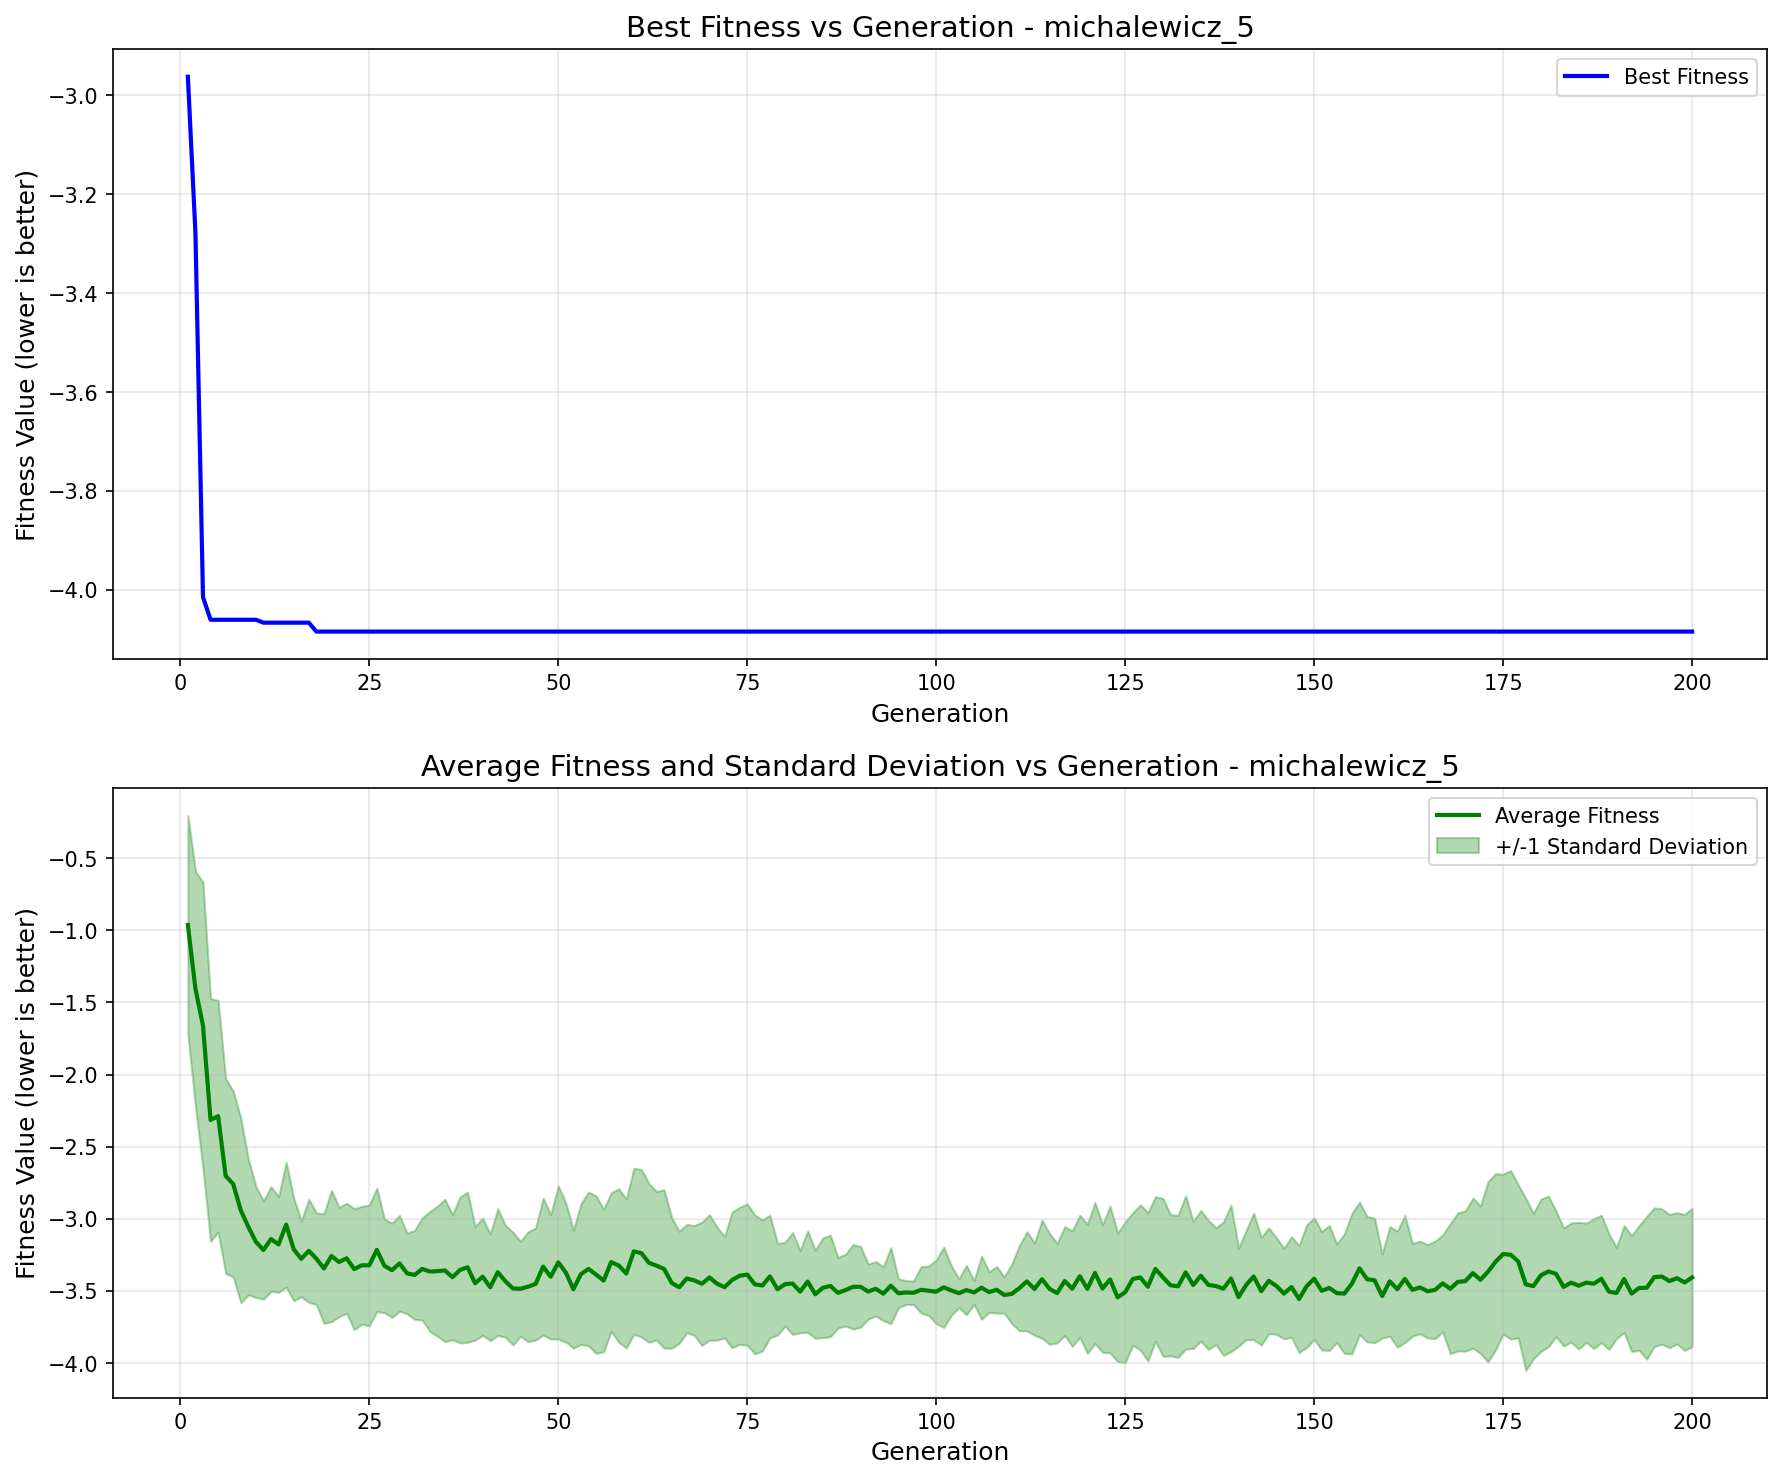

The table this chart was drawn from, first rows:
generation, best_fitness, best_individual, mean_fitness, std_dev
1, -2.962, [2.202859795932173, 1.5975772328441828, …, -0.963, 0.7598
2, -3.278, [2.172929423855882, 1.5975772328441828, …, -1.405, 0.8167
3, -4.015, [2.082064639733398, 1.5873050206838313, …, -1.661, 0.9931
4, -4.061, [2.171878419260962, 1.5873050206838313, …, -2.314, 0.8424
5, -4.061, [2.171878419260962, 1.5873050206838313, …, -2.288, 0.8026
6, -4.061, [2.171878419260962, 1.5873050206838313, …, -2.703, 0.6764
7, -4.061, [2.171878419260962, 1.5873050206838313, …, -2.759, 0.644
8, -4.061, [2.171878419260962, 1.5873050206838313, …, -2.941, 0.6402
9, -4.061, [2.171878419260962, 1.5873050206838313, …, -3.056, 0.4713
10, -4.061, [2.171878419260962, 1.5873050206838313, …, -3.16, 0.3849
11, -4.066, [2.202859795932173, 1.5975772328441828, …, -3.216, 0.3411
12, -4.066, [2.202859795932173, 1.5975772328441828, …, -3.14, 0.3636
13, -4.066, [2.202859795932173, 1.5975772328441828, …, -3.178, 0.3318
14, -4.066, [2.202859795932173, 1.5975772328441828, …, -3.04, 0.4332
15, -4.066, [2.202859795932173, 1.5975772328441828, …, -3.211, 0.3572
16, -4.066, [2.202859795932173, 1.5975772328441828, …, -3.278, 0.2629
17, -4.066, [2.202859795932173, 1.5975772328441828, …, -3.222, 0.3575
18, -4.084, [2.202859795932173, 1.5873050206838313, …, -3.277, 0.318
19, -4.084, [2.202859795932173, 1.5873050206838313, …, -3.344, 0.3803
20, -4.084, [2.202859795932173, 1.5873050206838313, …, -3.258, 0.4552
21, -4.084, [2.202859795932173, 1.5873050206838313, …, -3.3, 0.3791
22, -4.084, [2.202859795932173, 1.5873050206838313, …, -3.273, 0.3817
23, -4.084, [2.202859795932173, 1.5873050206838313, …, -3.349, 0.4196
24, -4.084, [2.202859795932173, 1.5873050206838313, …, -3.322, 0.4084
25, -4.084, [2.202859795932173, 1.5873050206838313, …, -3.322, 0.4194
26, -4.084, [2.202859795932173, 1.5873050206838313, …, -3.215, 0.4273
27, -4.084, [2.202859795932173, 1.5873050206838313, …, -3.326, 0.3254
28, -4.084, [2.202859795932173, 1.5873050206838313, …, -3.357, 0.3269
29, -4.084, [2.202859795932173, 1.5873050206838313, …, -3.309, 0.3319
30, -4.084, [2.202859795932173, 1.5873050206838313, …, -3.378, 0.2803
31, -4.084, [2.202859795932173, 1.5873050206838313, …, -3.389, 0.3085
32, -4.084, [2.202859795932173, 1.5873050206838313, …, -3.347, 0.3552
33, -4.084, [2.202859795932173, 1.5873050206838313, …, -3.365, 0.4148
34, -4.084, [2.202859795932173, 1.5873050206838313, …, -3.363, 0.4509
35, -4.084, [2.202859795932173, 1.5873050206838313, …, -3.358, 0.4939
36, -4.084, [2.202859795932173, 1.5873050206838313, …, -3.405, 0.4341
37, -4.084, [2.202859795932173, 1.5873050206838313, …, -3.355, 0.5059
38, -4.084, [2.202859795932173, 1.5873050206838313, …, -3.335, 0.5206
39, -4.084, [2.202859795932173, 1.5873050206838313, …, -3.447, 0.3947
40, -4.084, [2.202859795932173, 1.5873050206838313, …, -3.401, 0.4065
41, -4.084, [2.202859795932173, 1.5873050206838313, …, -3.475, 0.3696
42, -4.084, [2.202859795932173, 1.5873050206838313, …, -3.37, 0.4394
43, -4.084, [2.202859795932173, 1.5873050206838313, …, -3.433, 0.3877
44, -4.084, [2.202859795932173, 1.5873050206838313, …, -3.483, 0.3917
45, -4.084, [2.202859795932173, 1.5873050206838313, …, -3.485, 0.3296
46, -4.084, [2.202859795932173, 1.5873050206838313, …, -3.471, 0.3807
47, -4.084, [2.202859795932173, 1.5873050206838313, …, -3.452, 0.3885
48, -4.084, [2.202859795932173, 1.5873050206838313, …, -3.331, 0.475
49, -4.084, [2.202859795932173, 1.5873050206838313, …, -3.402, 0.4317
50, -4.084, [2.202859795932173, 1.5873050206838313, …, -3.302, 0.5317
51, -4.084, [2.202859795932173, 1.5873050206838313, …, -3.373, 0.4819
52, -4.084, [2.202859795932173, 1.5873050206838313, …, -3.488, 0.4089
53, -4.084, [2.202859795932173, 1.5873050206838313, …, -3.384, 0.4881
54, -4.084, [2.202859795932173, 1.5873050206838313, …, -3.347, 0.5334
55, -4.084, [2.202859795932173, 1.5873050206838313, …, -3.387, 0.5462
56, -4.084, [2.202859795932173, 1.5873050206838313, …, -3.428, 0.4936
57, -4.084, [2.202859795932173, 1.5873050206838313, …, -3.3, 0.4812
58, -4.084, [2.202859795932173, 1.5873050206838313, …, -3.324, 0.5327
59, -4.084, [2.202859795932173, 1.5873050206838313, …, -3.379, 0.5164
60, -4.084, [2.202859795932173, 1.5873050206838313, …, -3.225, 0.576
... 140 more rows
